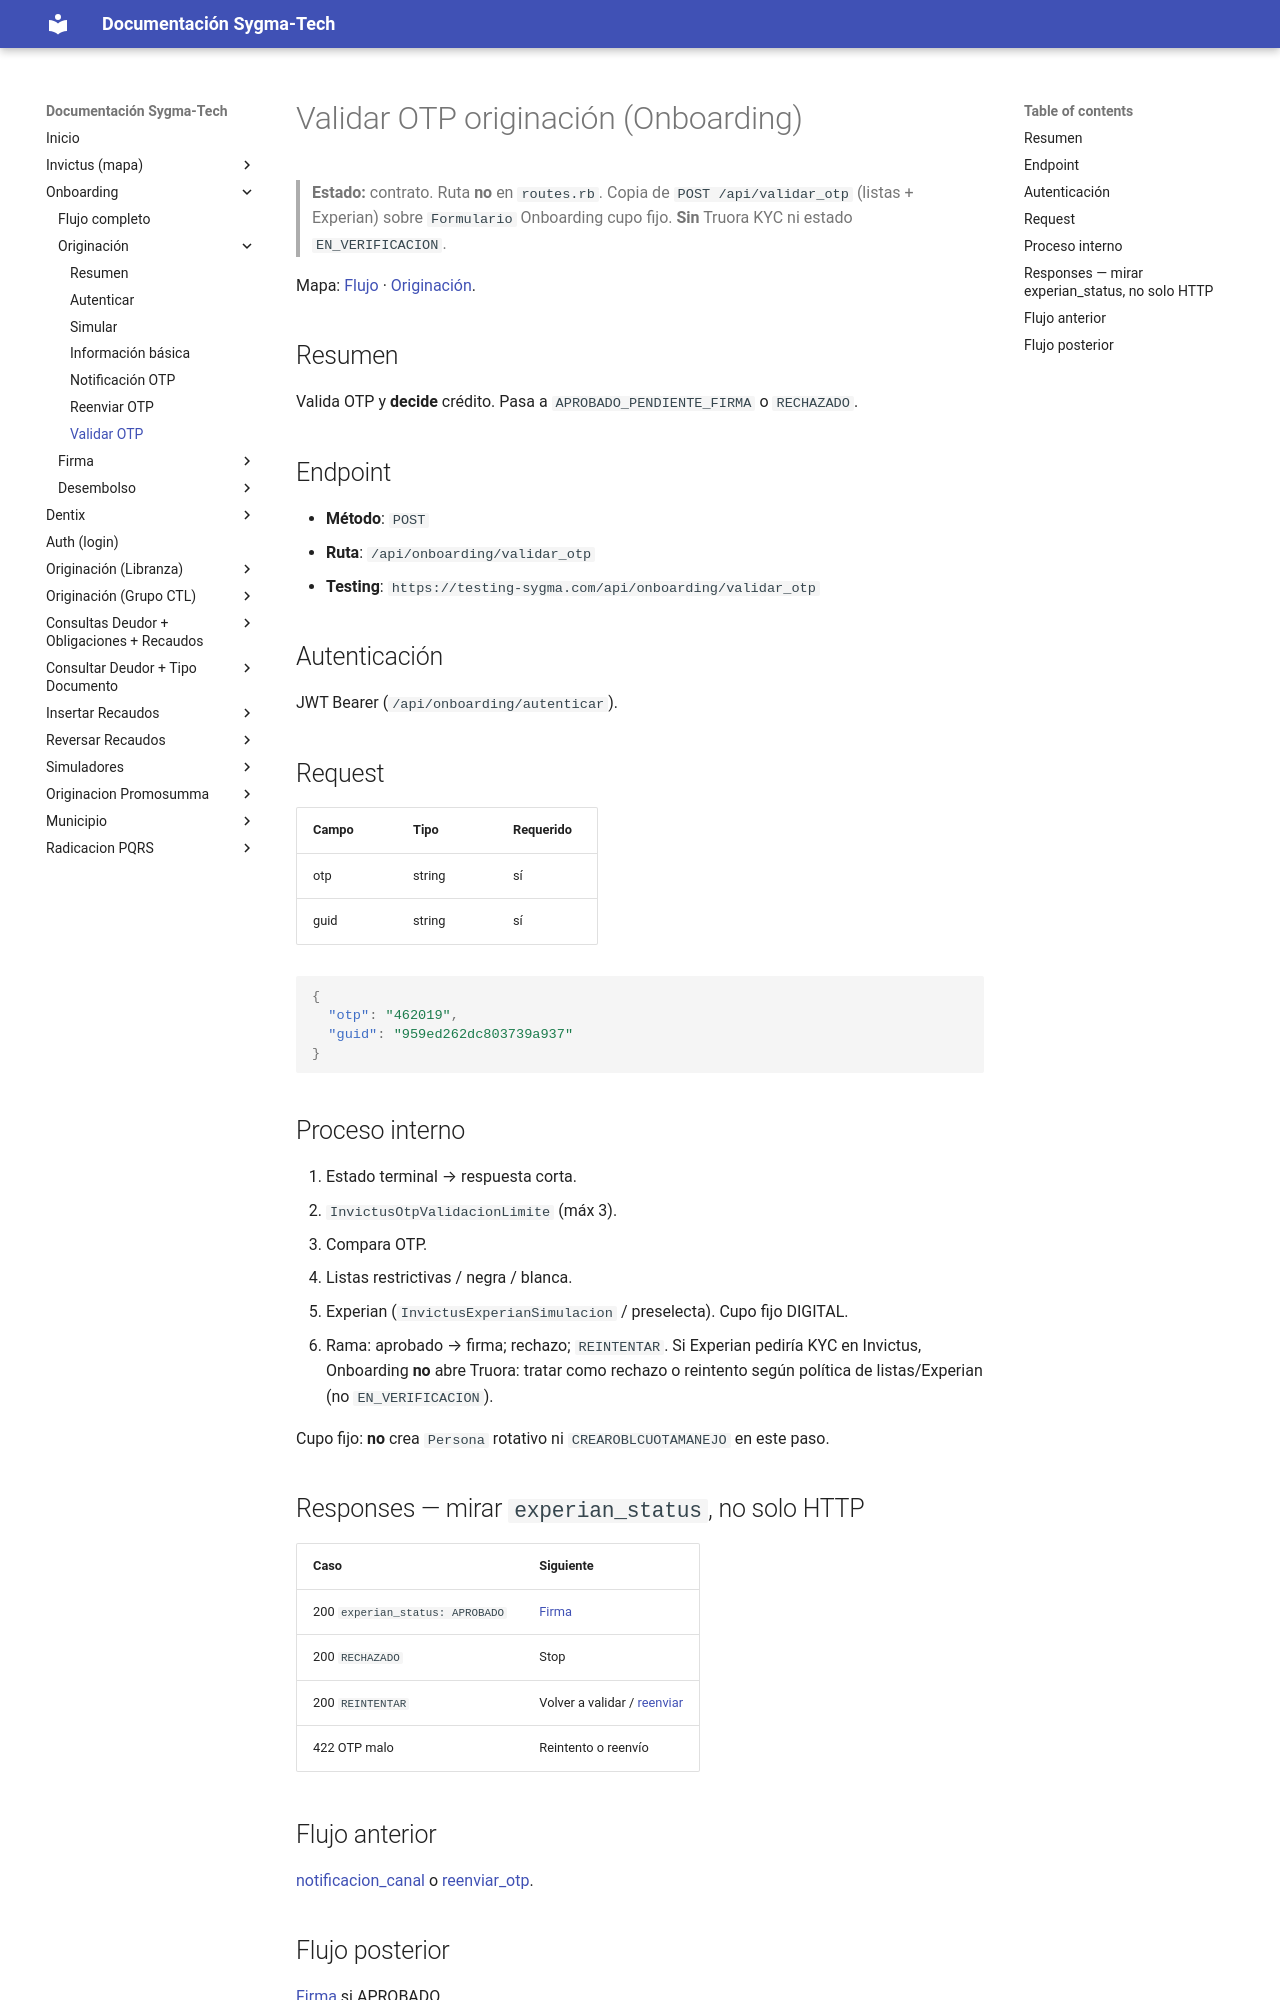

repository: xcentry1111/sygma-tech-documentacion · page: onboarding/originacion/validar_otp/index.html · generator: mkdocs

# Validar OTP originación (Onboarding)

> **Estado:** contrato. Ruta **no** en `routes.rb`. Copia de `POST /api/validar_otp` (listas, Experian, Truora) sobre `Formulario` Onboarding cupo fijo.

Mapa: [Flujo](../flujo.md) · [Originación](index.md).

## Resumen
Valida OTP y **decide** crédito. Pasa a `APROBADO_PENDIENTE_FIRMA`, `EN_VERIFICACION` o `RECHAZADO`.

## Endpoint
- **Método**: `POST`
- **Ruta**: `/api/onboarding/validar_otp`
- **Testing**: `https://testing-sygma.com/api/onboarding/validar_otp`

## Autenticación
JWT Bearer (`/api/onboarding/autenticar`).

## Request

| Campo | Tipo | Requerido |
|------|------|-----------|
| otp | string | sí |
| guid | string | sí |

```json
{
  "otp": "462019",
  "guid": "959ed262dc803739a937"
}
```

## Proceso interno
1. Estado terminal → respuesta corta.
2. `InvictusOtpValidacionLimite` (máx 3).
3. Compara OTP.
4. Listas restrictivas / negra / blanca.
5. Experian (`InvictusExperianSimulacion` / preselecta). Cupo fijo DIGITAL.
6. Rama: aprobado → firma; KYC → Truora; rechazo; `REINTENTAR`.

Cupo fijo: **no** crea `Persona` rotativo ni `CREAROBLCUOTAMANEJO` en este paso.

## Responses — mirar `experian_status`, no solo HTTP

| Caso | Siguiente |
|------|-----------|
| 200 `experian_status: APROBADO` | [Firma](../firma/validacion_firma_digital.md) |
| 200 `EN_VERIFICACION` | [Truora](truora_kyc.md). No firma |
| 200 `RECHAZADO` | Stop |
| 200 `REINTENTAR` | Volver a validar / [reenviar](reenviar_otp.md) |
| 422 OTP malo | Reintento o reenvío |

## Flujo anterior
[notificacion_canal](notificacion.md) o [reenviar_otp](reenviar_otp.md).
